Dataset: dataset_split (GitHub, FaraiRudzi/maize_disease). Classes: common rust, gray leaf spot, healthy, magnesium deficiency, maize streak virus, nitrogen deficiency, northern leaf blight, phosphorus deficiency, potassium deficiency.

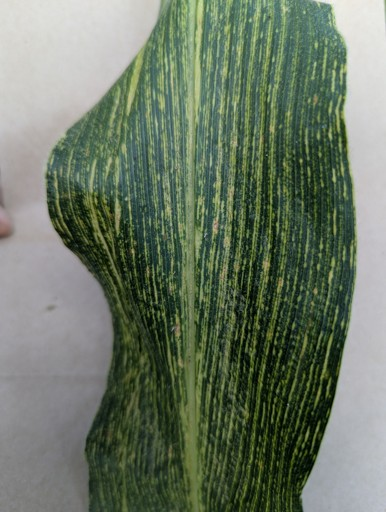
Label: maize streak virus

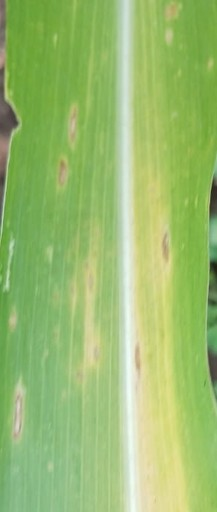
Label: nitrogen deficiency

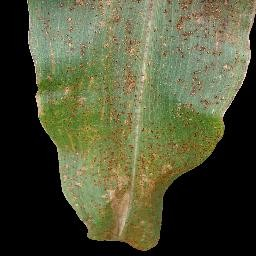
Label: common rust

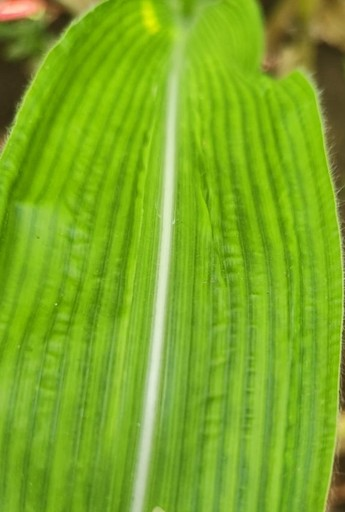
Label: magnesium deficiency

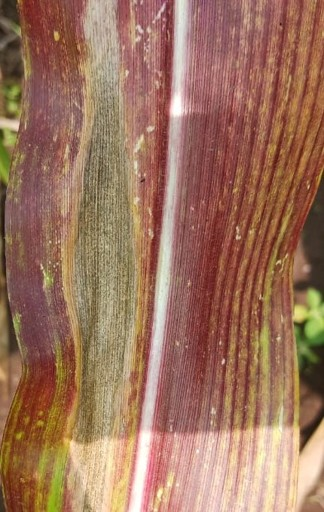
Label: phosphorus deficiency

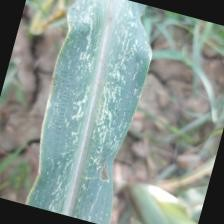
Label: gray leaf spot
